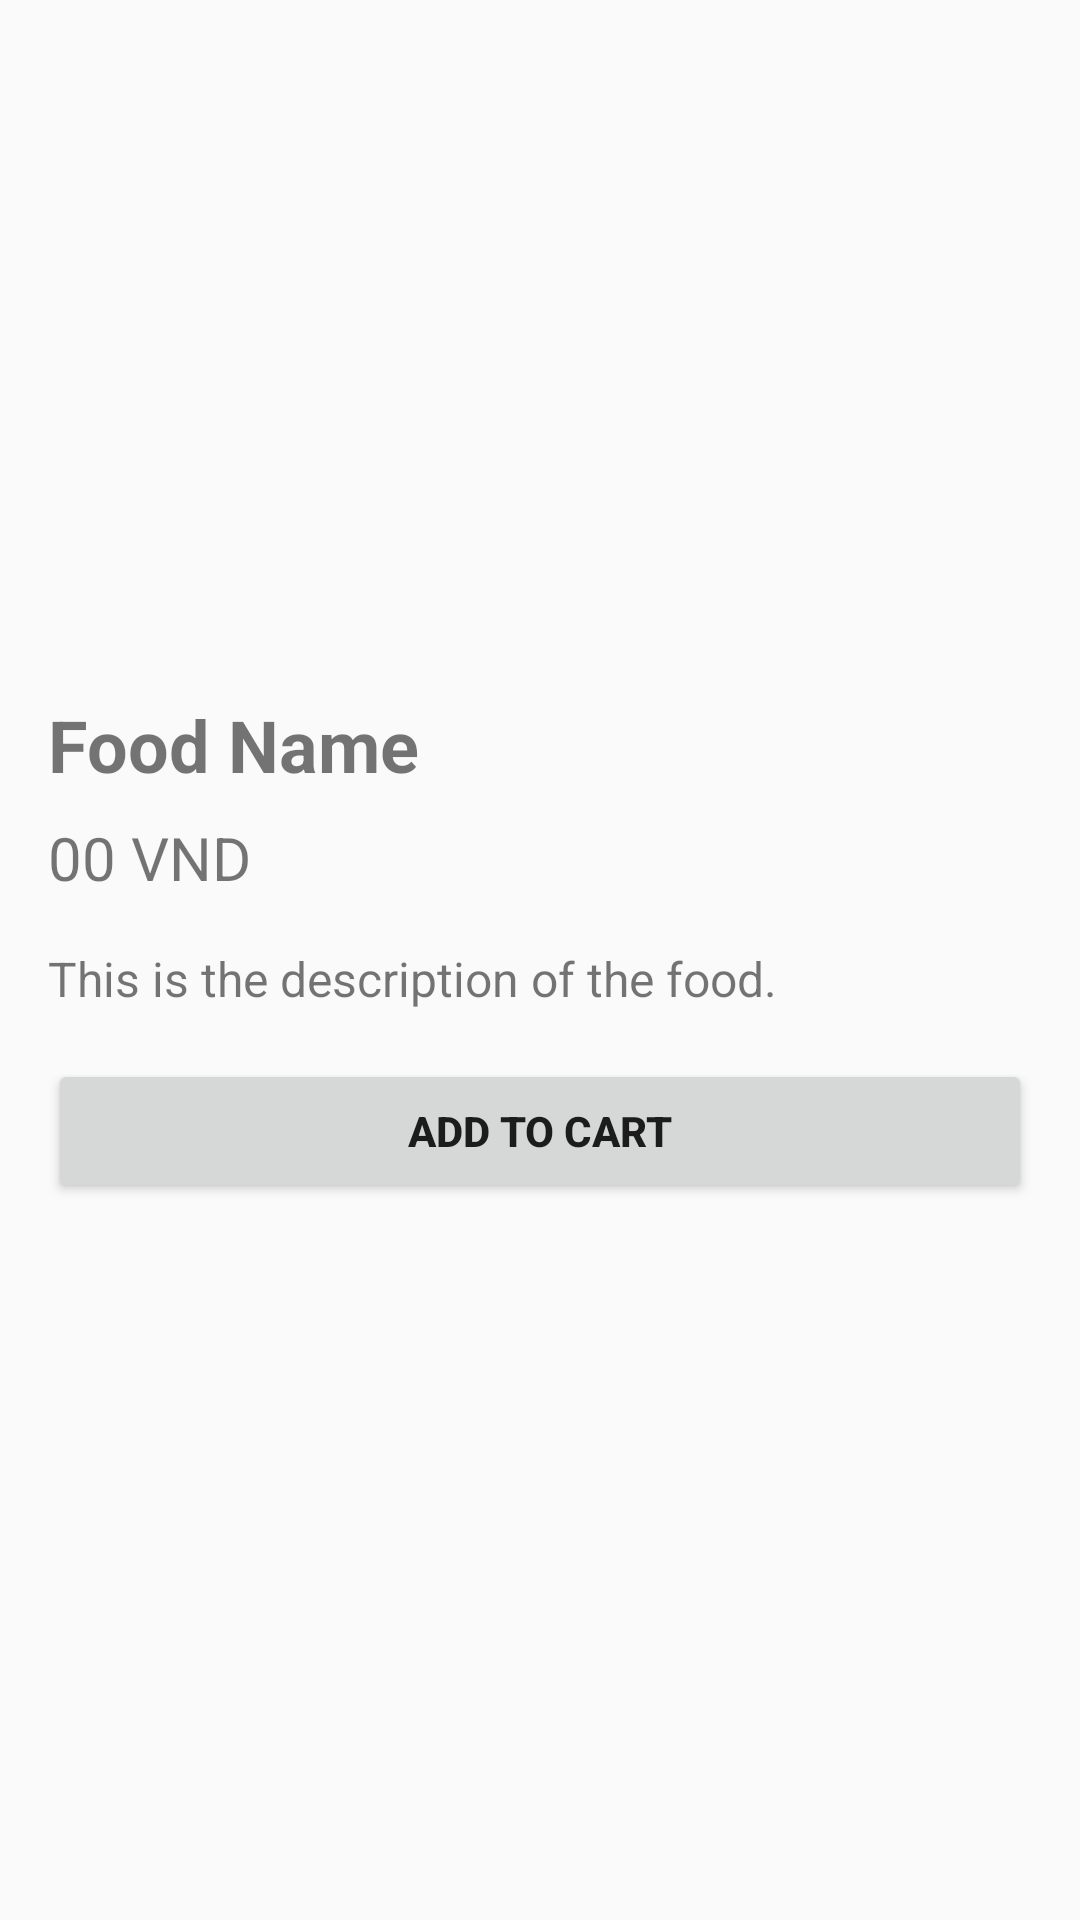

Write the Android layout XML for this screen, with the resource values it uses.
<!-- AndroidManifest.xml: application theme Theme.AppCompat.DayNight.NoActionBar -->
<!-- res/layout/fragment_food_detail.xml -->
<?xml version="1.0" encoding="utf-8"?>
<androidx.constraintlayout.widget.ConstraintLayout xmlns:android="http://schemas.android.com/apk/res/android"
    xmlns:app="http://schemas.android.com/apk/res-auto"
    xmlns:tools="http://schemas.android.com/tools"
    android:layout_width="match_parent"
    android:layout_height="match_parent"
    android:padding="16dp"
    tools:context="ui.home.FoodDetailFragment">

    
    <ImageView
        android:id="@+id/ivFoodImage"
        android:layout_width="match_parent"
        android:layout_height="200dp"
        android:scaleType="centerCrop"
        android:src="@drawable/launch_foods"
        app:layout_constraintTop_toTopOf="parent"
        app:layout_constraintStart_toStartOf="parent"
        app:layout_constraintEnd_toEndOf="parent" />

    
    <TextView
        android:id="@+id/tvFoodName"
        android:layout_width="match_parent"
        android:layout_height="wrap_content"
        android:layout_marginTop="16dp"
        android:text="Food Name"
        android:textSize="24sp"
        android:textStyle="bold"
        app:layout_constraintTop_toBottomOf="@id/ivFoodImage"
        app:layout_constraintStart_toStartOf="parent"
        app:layout_constraintEnd_toEndOf="parent" />

    
    <TextView
        android:id="@+id/tvFoodPrice"
        android:layout_width="match_parent"
        android:layout_height="wrap_content"
        android:layout_marginTop="8dp"
        android:text="00 VND"
        android:textSize="20sp"
        app:layout_constraintTop_toBottomOf="@id/tvFoodName"
        app:layout_constraintStart_toStartOf="parent"
        app:layout_constraintEnd_toEndOf="parent" />

    
    <TextView
        android:id="@+id/tvFoodDescription"
        android:layout_width="match_parent"
        android:layout_height="wrap_content"
        android:layout_marginTop="16dp"
        android:text="This is the description of the food."
        android:textSize="16sp"
        app:layout_constraintTop_toBottomOf="@id/tvFoodPrice"
        app:layout_constraintStart_toStartOf="parent"
        app:layout_constraintEnd_toEndOf="parent" />

    
    <Button
        android:id="@+id/btnAddToCart"
        android:layout_width="match_parent"
        android:layout_height="wrap_content"
        android:layout_marginTop="16dp"
        android:text="Add to Cart"
        android:textStyle="bold"
        app:layout_constraintTop_toBottomOf="@id/tvFoodDescription"
        app:layout_constraintStart_toStartOf="parent"
        app:layout_constraintEnd_toEndOf="parent" />
</androidx.constraintlayout.widget.ConstraintLayout>
<!-- resources referenced by this layout -->
<resources>

</resources>
